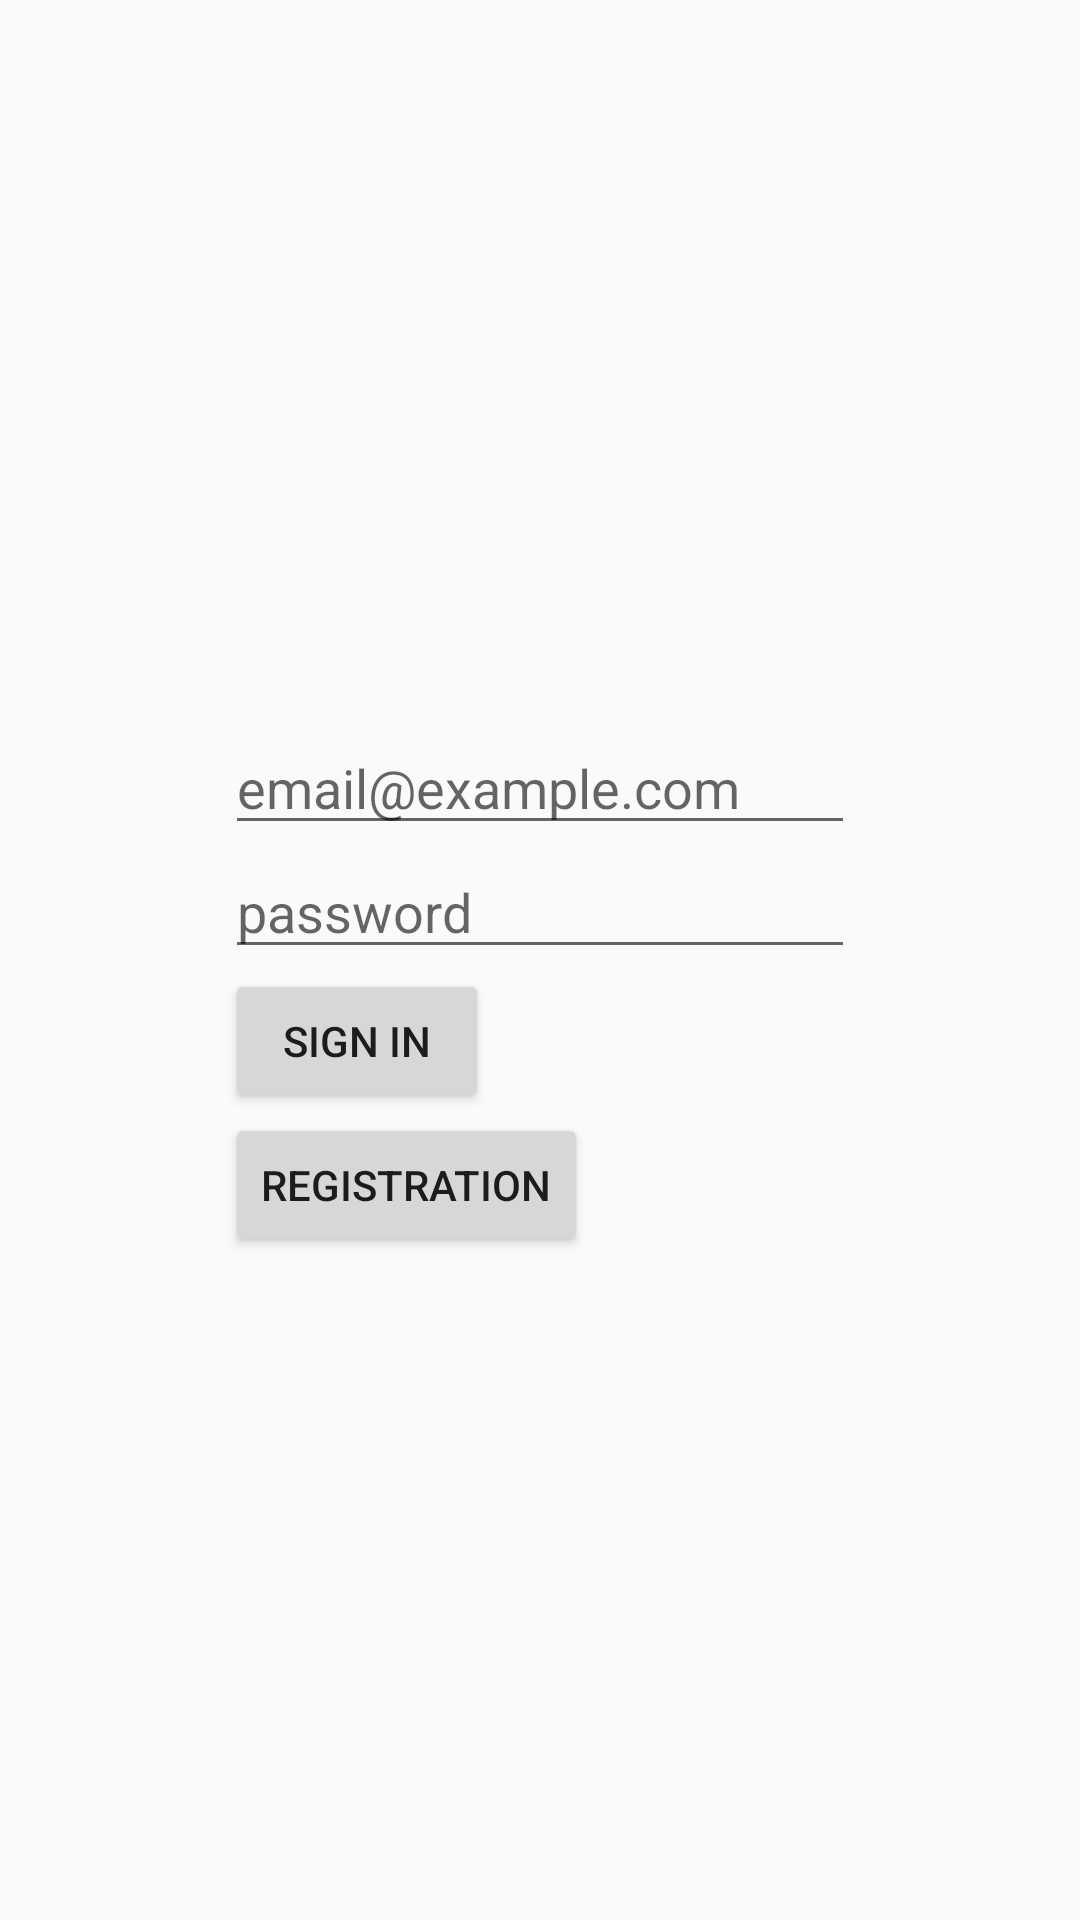

The Android layout XML behind this screen, and the referenced resources:
<!-- AndroidManifest.xml: application theme AppTheme -->
<!-- res/layout/activity_email_password.xml -->
<?xml version="1.0" encoding="utf-8"?>
<androidx.constraintlayout.widget.ConstraintLayout xmlns:android="http://schemas.android.com/apk/res/android"
    xmlns:app="http://schemas.android.com/apk/res-auto"
    xmlns:tools="http://schemas.android.com/tools"
    android:layout_width="match_parent"
    android:layout_height="match_parent"
    tools:context=".EmailPasswordActivity">

    <LinearLayout
        android:layout_width="wrap_content"
        android:layout_height="wrap_content"
        android:orientation="vertical"
        app:layout_constraintBottom_toBottomOf="parent"
        app:layout_constraintEnd_toEndOf="parent"
        app:layout_constraintStart_toStartOf="parent"
        app:layout_constraintTop_toTopOf="parent">

        <TextView
            android:id="@+id/tvStatusString"
            android:layout_width="wrap_content"
            android:layout_height="wrap_content"
            android:text="@string/email_password_status_string_message_0" />

        <EditText
            android:id="@+id/etEmail"
            android:layout_width="wrap_content"
            android:layout_height="wrap_content"
            android:ems="10"
            android:hint="@string/et_email_hint_text"
            android:inputType="textEmailAddress" />

        <EditText
            android:id="@+id/etPassword"
            android:layout_width="wrap_content"
            android:layout_height="wrap_content"
            android:ems="10"
            android:hint="@string/et_password_hint_text"
            android:inputType="textPassword" />

        <Button
            android:id="@+id/btnSignIn"
            android:layout_width="wrap_content"
            android:layout_height="wrap_content"
            android:onClick="btnSignInClick"
            android:text="@string/sign_in_btn_text" />

        <Button
            android:id="@+id/btnRegistrationNewUser"
            android:layout_width="wrap_content"
            android:layout_height="wrap_content"
            android:onClick="btnRegistrationClick"
            android:text="@string/registration_btn_text" />
    </LinearLayout>

</androidx.constraintlayout.widget.ConstraintLayout>
<!-- resources referenced by this layout -->
<resources>
  <string name="email_password_status_string_message_0" />
  <string name="et_email_hint_text">email@example.com</string>
  <string name="et_password_hint_text">password</string>
  <string name="registration_btn_text">Registration</string>
  <string name="sign_in_btn_text">Sign in</string>
  <style name="AppTheme" parent="Theme.AppCompat.Light.DarkActionBar">
          
          <item name="colorPrimary">@color/colorPrimary</item>
          <item name="colorPrimaryDark">@color/colorPrimaryDark</item>
          <item name="colorAccent">@color/colorAccent</item>
      </style>
  <color name="colorPrimary">#5E548E</color>
  <color name="colorPrimaryDark">#231942</color>
  <color name="colorAccent">#9F86C0</color>
</resources>
